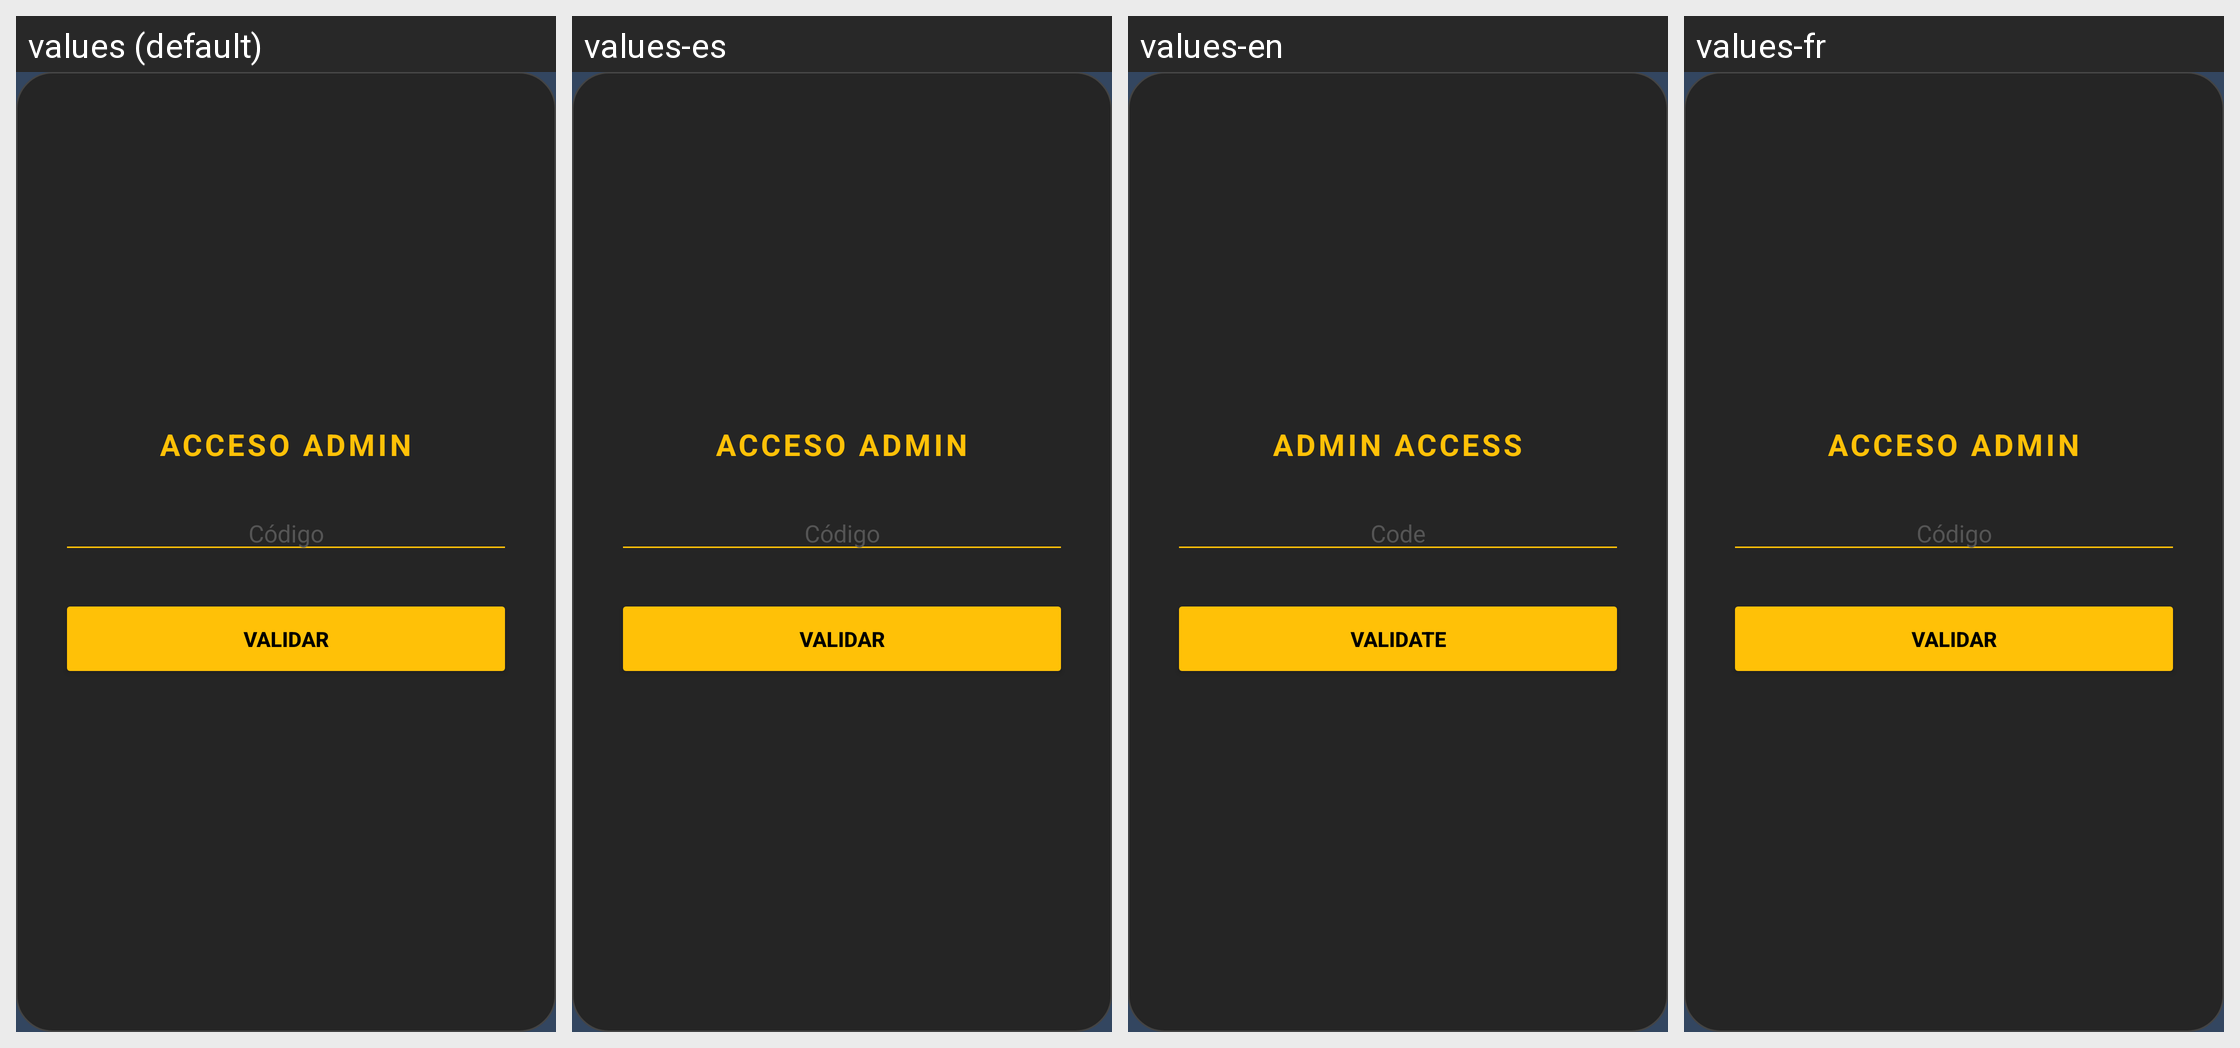

This grid shows one Android layout under several languages. Give, for every string resource on the screen, its name, the default text and each shown locale's text.
Android screen res/layout/dialogo_canjear_admin.xml rendered under 4 locales, left to right: values (default), values-es, values-en, values-fr. Device: Nexus 5 (rendered at 1080×1920; each locale shown at half size, 540×960, under a caption strip naming it); theme Theme.Prueba1Integrador.
Strings drawn on this screen, with the default value and each locale's value (text and hints the layout hard-codes, and strings that could not be matched under every locale, appear in the picture but are not listed):

acceso_admin_titulo
  values: ACCESO ADMIN
  values-es: ACCESO ADMIN
  values-en: ADMIN ACCESS
  values-fr: ACCESO ADMIN  [not translated; the default value is used]

acceso_admin_codigo
  values: Código
  values-es: Código
  values-en: Code
  values-fr: Código  [not translated; the default value is used]

acceso_admin_btn_validar
  values: VALIDAR
  values-es: VALIDAR
  values-en: VALIDATE
  values-fr: VALIDAR  [not translated; the default value is used]
